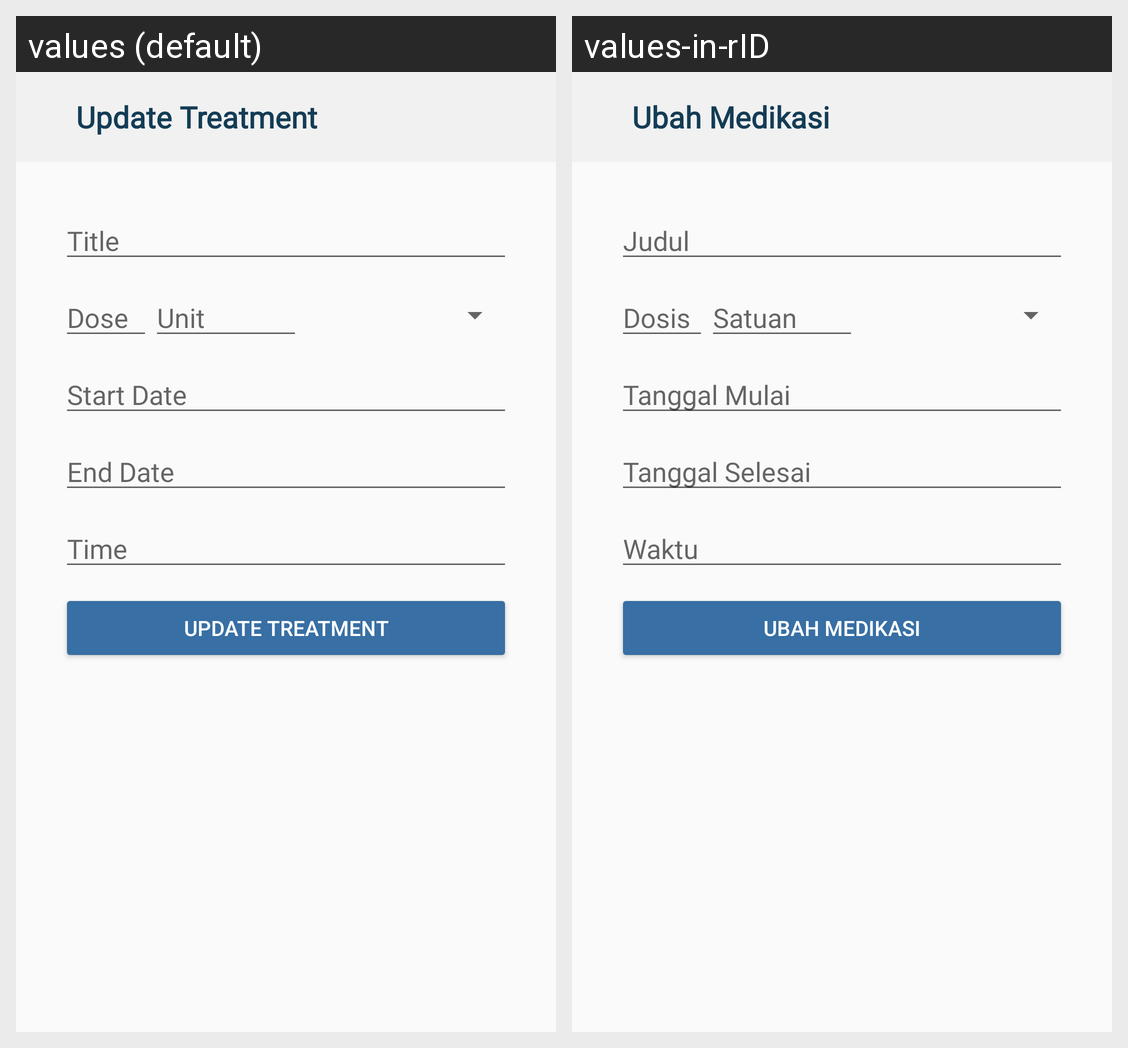

Here is an Android app screen in its default locale and in the app's own translations. Write out the translated-string differences for the strings that appear on this screen.
Android screen res/layout/activity_treatments_update.xml rendered under 2 locales, left to right: values (default), values-in-rID. Device: Nexus 5 (rendered at 1080×1920; each locale shown at half size, 540×960, under a caption strip naming it); theme Theme.Pillreminder.
Strings drawn on this screen, with the default value and each locale's value (text and hints the layout hard-codes, and strings that could not be matched under every locale, appear in the picture but are not listed):

update_treatment
  values: Update Treatment
  values-in-rID: Ubah Medikasi

title
  values: Title
  values-in-rID: Judul

dose
  values: Dose
  values-in-rID: Dosis

unit
  values: Unit
  values-in-rID: Satuan

start_date
  values: Start Date
  values-in-rID: Tanggal Mulai

end_date
  values: End Date
  values-in-rID: Tanggal Selesai

time
  values: Time
  values-in-rID: Waktu
